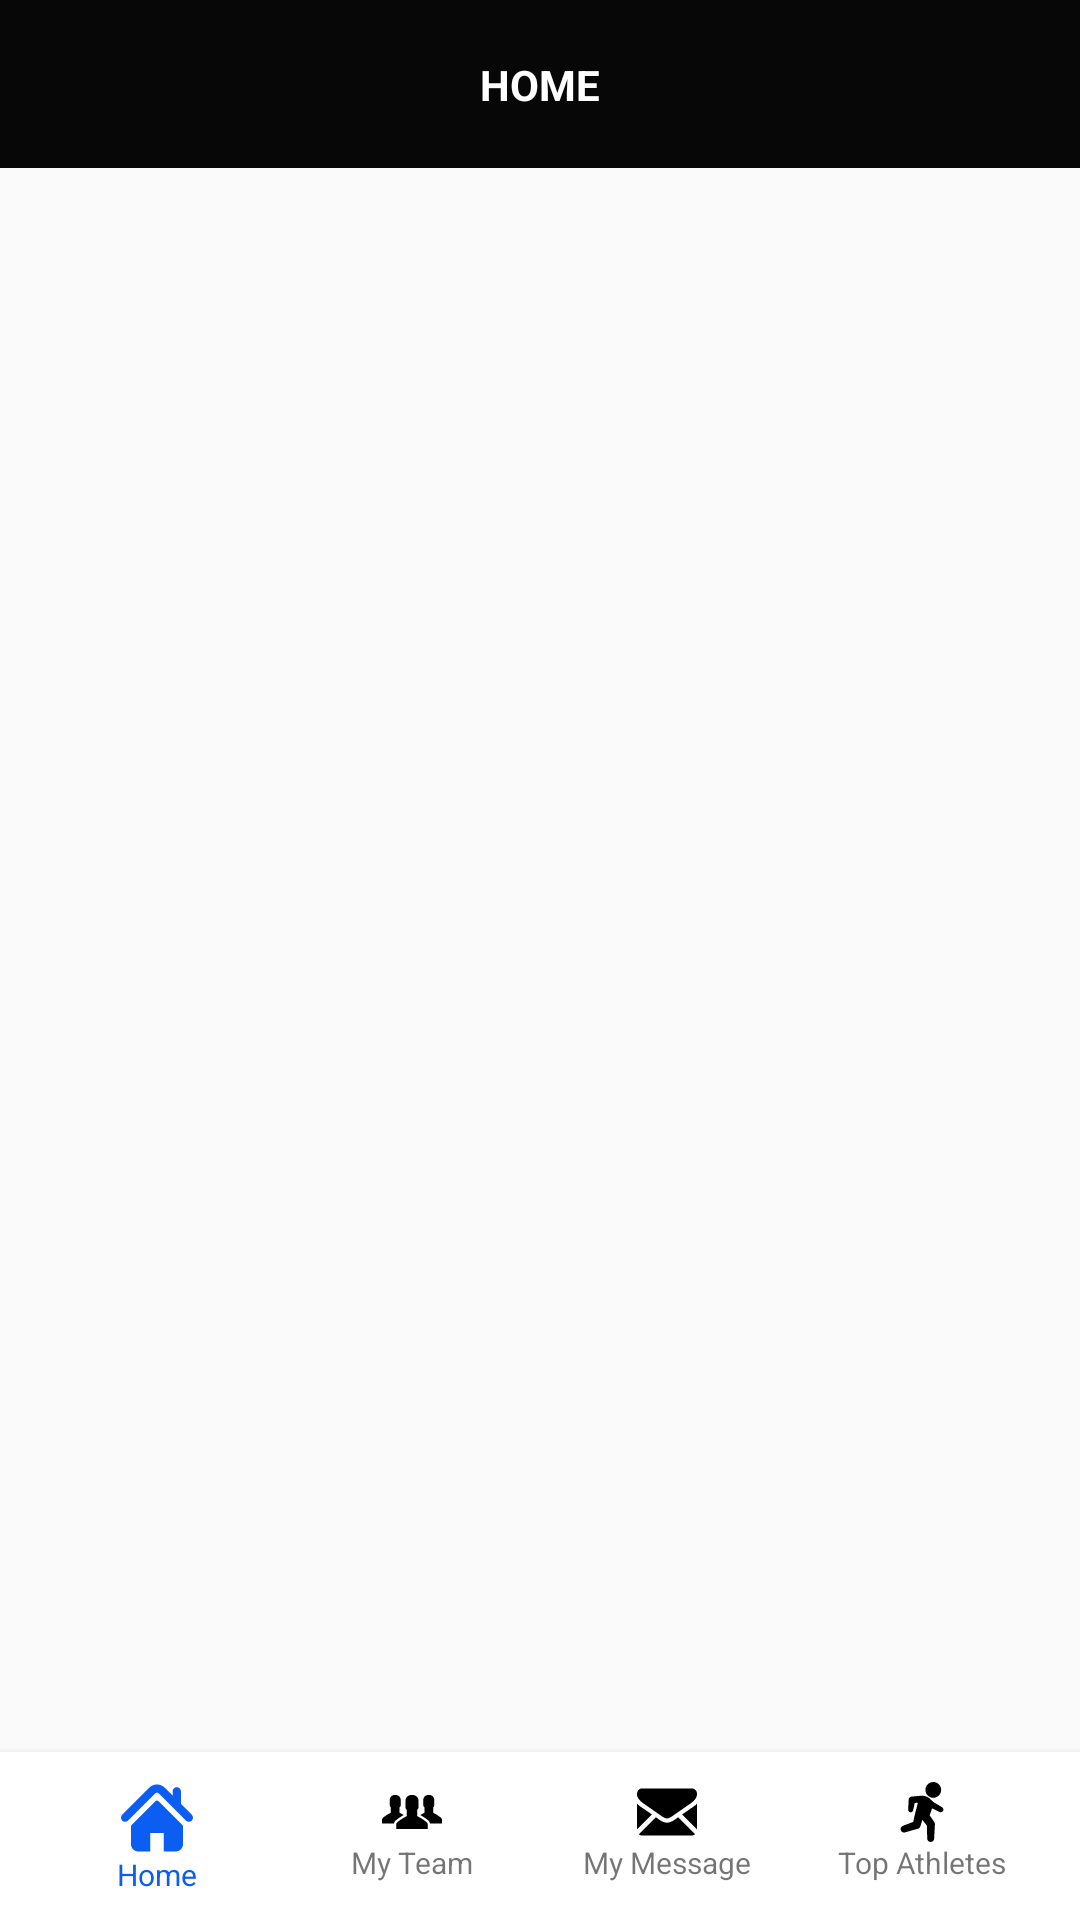

The Android layout XML behind this screen, and the referenced resources:
<!-- AndroidManifest.xml: application theme NoActionBar -->
<!-- res/layout/activity_main.xml -->
<?xml version="1.0" encoding="utf-8"?>
<RelativeLayout
        xmlns:android="http://schemas.android.com/apk/res/android"
        xmlns:tools="http://schemas.android.com/tools"
        xmlns:app="http://schemas.android.com/apk/res-auto"
        android:layout_width="match_parent" android:layout_height="match_parent"
        tools:context=".MainActivity">

    <include layout="@layout/layout_header"
             android:id="@+id/layoutHeader"/>

    <FrameLayout
            android:id="@+id/frame_container"
            android:layout_below="@+id/layoutHeader"
            android:layout_above="@+id/layoutFooter"
            android:layout_width="match_parent"
            android:layout_height="match_parent"
            app:layout_behavior="@string/appbar_scrolling_view_behavior"/>

    <android.support.v7.widget.Toolbar
            android:id="@+id/layoutFooter"
            android:layout_alignParentBottom="true"
            android:layout_width="match_parent"
            android:layout_height="?attr/actionBarSize"
            android:background="@android:color/white"
            android:elevation="4dp"
            android:theme="@style/ThemeOverlay.AppCompat.ActionBar"
            app:popupTheme="@style/ThemeOverlay.AppCompat.Light"
            app:contentInsetStart="0dp">
        <LinearLayout
                android:layout_width="match_parent"
                android:orientation="horizontal"
                android:padding="10dp"
                android:weightSum="4"
                android:layout_height="match_parent">
            <LinearLayout
                    android:id="@+id/layoutHome"
                    android:layout_width="match_parent"
                    android:orientation="vertical"
                    android:layout_weight="1"
                    android:layout_gravity="center"
                    android:layout_height="match_parent">
                <android.support.v7.widget.AppCompatImageView
                        android:id="@+id/ivHome"
                        android:layout_width="wrap_content"
                        app:srcCompat="@drawable/ic_home_selected"
                        android:layout_gravity="center"
                        android:layout_height="wrap_content"/>
                <android.support.v7.widget.AppCompatTextView
                        android:id="@+id/tvHome"
                        android:layout_width="wrap_content"
                        android:layout_gravity="center"
                        android:layout_height="wrap_content"
                        android:textColor="@color/colorSelectedItem"
                        android:textSize="10sp"
                        android:text="Home"/>

            </LinearLayout>
            <LinearLayout
                    android:id="@+id/layoutTeam"
                    android:layout_width="match_parent"
                    android:orientation="vertical"
                    android:layout_weight="1"
                    android:layout_gravity="center"
                    android:layout_height="match_parent">
                <android.support.v7.widget.AppCompatImageView
                        android:id="@+id/ivTeam"
                        android:layout_width="wrap_content"
                        app:srcCompat="@drawable/ic_group_unselected"
                        android:layout_gravity="center"
                        android:layout_height="wrap_content"/>
                <android.support.v7.widget.AppCompatTextView
                        android:id="@+id/tvTeam"
                        android:layout_width="wrap_content"
                        android:layout_gravity="center"
                        android:layout_height="wrap_content"
                        android:textSize="10sp"
                        android:text="My Team"/>

            </LinearLayout>
            <LinearLayout
                    android:layout_width="match_parent"
                    android:orientation="vertical"
                    android:layout_weight="1"
                    android:id="@+id/layoutMessage"
                    android:layout_gravity="center"
                    android:layout_height="match_parent">
                <android.support.v7.widget.AppCompatImageView
                        android:id="@+id/ivMessage"
                        android:layout_width="wrap_content"
                        android:layout_gravity="center"
                        app:srcCompat="@drawable/ic_message_unselected"
                        android:layout_height="wrap_content"/>
                <android.support.v7.widget.AppCompatTextView
                        android:id="@+id/tvMessage"
                        android:layout_width="wrap_content"
                        android:layout_gravity="center"
                        android:layout_height="wrap_content"
                        android:textSize="10sp"
                        android:text="My Message"/>

            </LinearLayout>
            <LinearLayout
                    android:id="@+id/layoutAthletes"
                    android:layout_width="match_parent"
                    android:orientation="vertical"
                    android:layout_weight="1"
                    android:layout_gravity="center"
                    android:layout_height="match_parent">
                <android.support.v7.widget.AppCompatImageView
                        android:id="@+id/ivAthletes"
                        android:layout_width="wrap_content"
                        app:srcCompat="@drawable/ic_marathon_unselected"
                        android:layout_gravity="center"
                        android:layout_height="wrap_content"/>
                <android.support.v7.widget.AppCompatTextView
                        android:id="@+id/tvAthletes"
                        android:layout_width="wrap_content"
                        android:layout_height="wrap_content"
                        android:textSize="10sp"
                        android:layout_gravity="center"
                        android:text="Top Athletes"/>

            </LinearLayout>

        </LinearLayout>
    </android.support.v7.widget.Toolbar>

</RelativeLayout>
<!-- res/layout/layout_header.xml (included above) -->
<?xml version="1.0" encoding="utf-8"?>
<android.support.constraint.ConstraintLayout
        xmlns:android="http://schemas.android.com/apk/res/android"
        xmlns:app="http://schemas.android.com/apk/res-auto" android:layout_width="match_parent"
        android:background="@color/colorPrimaryDark"
        android:layout_height="?android:attr/actionBarSize">
    <android.support.v7.widget.AppCompatTextView
            android:id="@+id/tvScreenTitle"
            android:layout_width="wrap_content"
            android:layout_height="wrap_content"
            app:layout_constraintTop_toTopOf="parent"
            app:layout_constraintStart_toStartOf="parent"
            app:layout_constraintEnd_toEndOf="parent"
            app:layout_constraintBottom_toBottomOf="parent"
            android:textColor="@android:color/white"
            android:textSize="14sp"
            app:textAllCaps="true"
            android:textStyle="bold"
            android:text="Home"/>

</android.support.constraint.ConstraintLayout>
<!-- resources referenced by this layout -->
<resources>
  <color name="colorPrimaryDark">#FF070707</color>
  <color name="colorSelectedItem">#FF0C5DF2</color>
  <!-- drawable ic_home_selected (drawable) -->
  <vector xmlns:android="http://schemas.android.com/apk/res/android"
          android:height="24dp"
          android:viewportHeight="495.398"
          android:viewportWidth="495.398"
          android:width="24dp">
      <path android:fillColor="#FF0C5DF2"
            android:pathData="M487.083,225.514l-75.08,-75.08V63.704c0,-15.682 -12.708,-28.391 -28.413,-28.391c-15.669,0 -28.377,12.709 -28.377,28.391v29.941L299.31,37.74c-27.639,-27.624 -75.694,-27.575 -103.27,0.05L8.312,225.514c-11.082,11.104 -11.082,29.071 0,40.158c11.087,11.101 29.089,11.101 40.172,0l187.71,-187.729c6.115,-6.083 16.893,-6.083 22.976,-0.018l187.742,187.747c5.567,5.551 12.825,8.312 20.081,8.312c7.271,0 14.541,-2.764 20.091,-8.312C498.17,254.586 498.17,236.619 487.083,225.514z"/>
      <path android:fillColor="#FF0C5DF2"
            android:pathData="M257.561,131.836c-5.454,-5.451 -14.285,-5.451 -19.723,0L72.712,296.913c-2.607,2.606 -4.085,6.164 -4.085,9.877v120.401c0,28.253 22.908,51.16 51.16,51.16h81.754v-126.61h92.299v126.61h81.755c28.251,0 51.159,-22.907 51.159,-51.159V306.79c0,-3.713 -1.465,-7.271 -4.085,-9.877L257.561,131.836z"/>
  </vector>
  <!-- drawable ic_marathon_unselected (drawable) -->
  <vector xmlns:android="http://schemas.android.com/apk/res/android"
          android:height="20dp"
          android:viewportHeight="420.585"
          android:viewportWidth="420.585"
          android:width="20dp">
      <path android:fillColor="#FF000000"
            android:pathData="M351.026,176.615l-50.863,-30.197c0,0 -12.303,-6.998 -23.23,-18.43c-21.667,-22.667 -41.416,-33.667 -74.481,-31.573l-65.874,5.922l-3.282,0.714c-8.933,1.959 -15.822,9.687 -16.316,19.26l-3.68,71.223c-0.445,8.472 5.298,16.264 13.856,18.121c9.507,2.063 18.886,-3.973 20.948,-13.479l11.08,-51.088l22.501,-1.978c0,0 -21.491,82.675 -22.018,85.017l-11.206,49.861L75.98,307.264c-11.617,4.411 -18.223,17.09 -14.77,29.27c3.646,12.87 17.035,20.346 29.904,16.7l90.242,-25.573c8.139,-2.373 15.123,-8.725 17.765,-17.443l0.639,-2.104l12.856,-42.404l32.277,40.113l1.945,91.063c0.3,12.493 10.163,22.951 22.855,23.661c13.354,0.747 24.786,-9.472 25.533,-22.824l5.685,-101.586c0.3,-5.364 -1.119,-10.882 -4.422,-15.636l-1.18,-1.699l-31.312,-45.084c4.536,-12.117 10.998,-30.312 16.445,-49.213l52.703,25.424c8.737,4.182 19.452,1.107 24.492,-7.383C362.974,193.56 360.014,181.95 351.026,176.615z"/>
      <path android:fillColor="#FF000000"
            android:pathData="M271.053,107.455c28.821,10.054 60.327,-5.155 70.382,-33.975c10.052,-28.814 -5.154,-60.328 -33.971,-70.38c-28.82,-10.055 -60.331,5.157 -70.384,33.973C227.027,65.894 242.233,97.401 271.053,107.455z"/>
  </vector>
  <string name="appbar_scrolling_view_behavior" translatable="false">
          android.support.design.widget.AppBarLayout$ScrollingViewBehavior
      </string>
  <style name="NoActionBar" parent="Theme.AppCompat.Light.NoActionBar">
          <item name="android:windowActionBar">false</item>
          <item name="android:windowNoTitle">true</item>
  
          <item name="android:actionBarTheme">@null</item>
  
          <item name="colorPrimary">@color/colorPrimary</item>
            <item name="colorPrimaryDark">@color/colorPrimaryDark</item>
          <item name="colorAccent">@color/colorAccent</item>
  
      </style>
  <color name="colorPrimary">#008577</color>
  <color name="colorAccent">#D81B60</color>
</resources>
